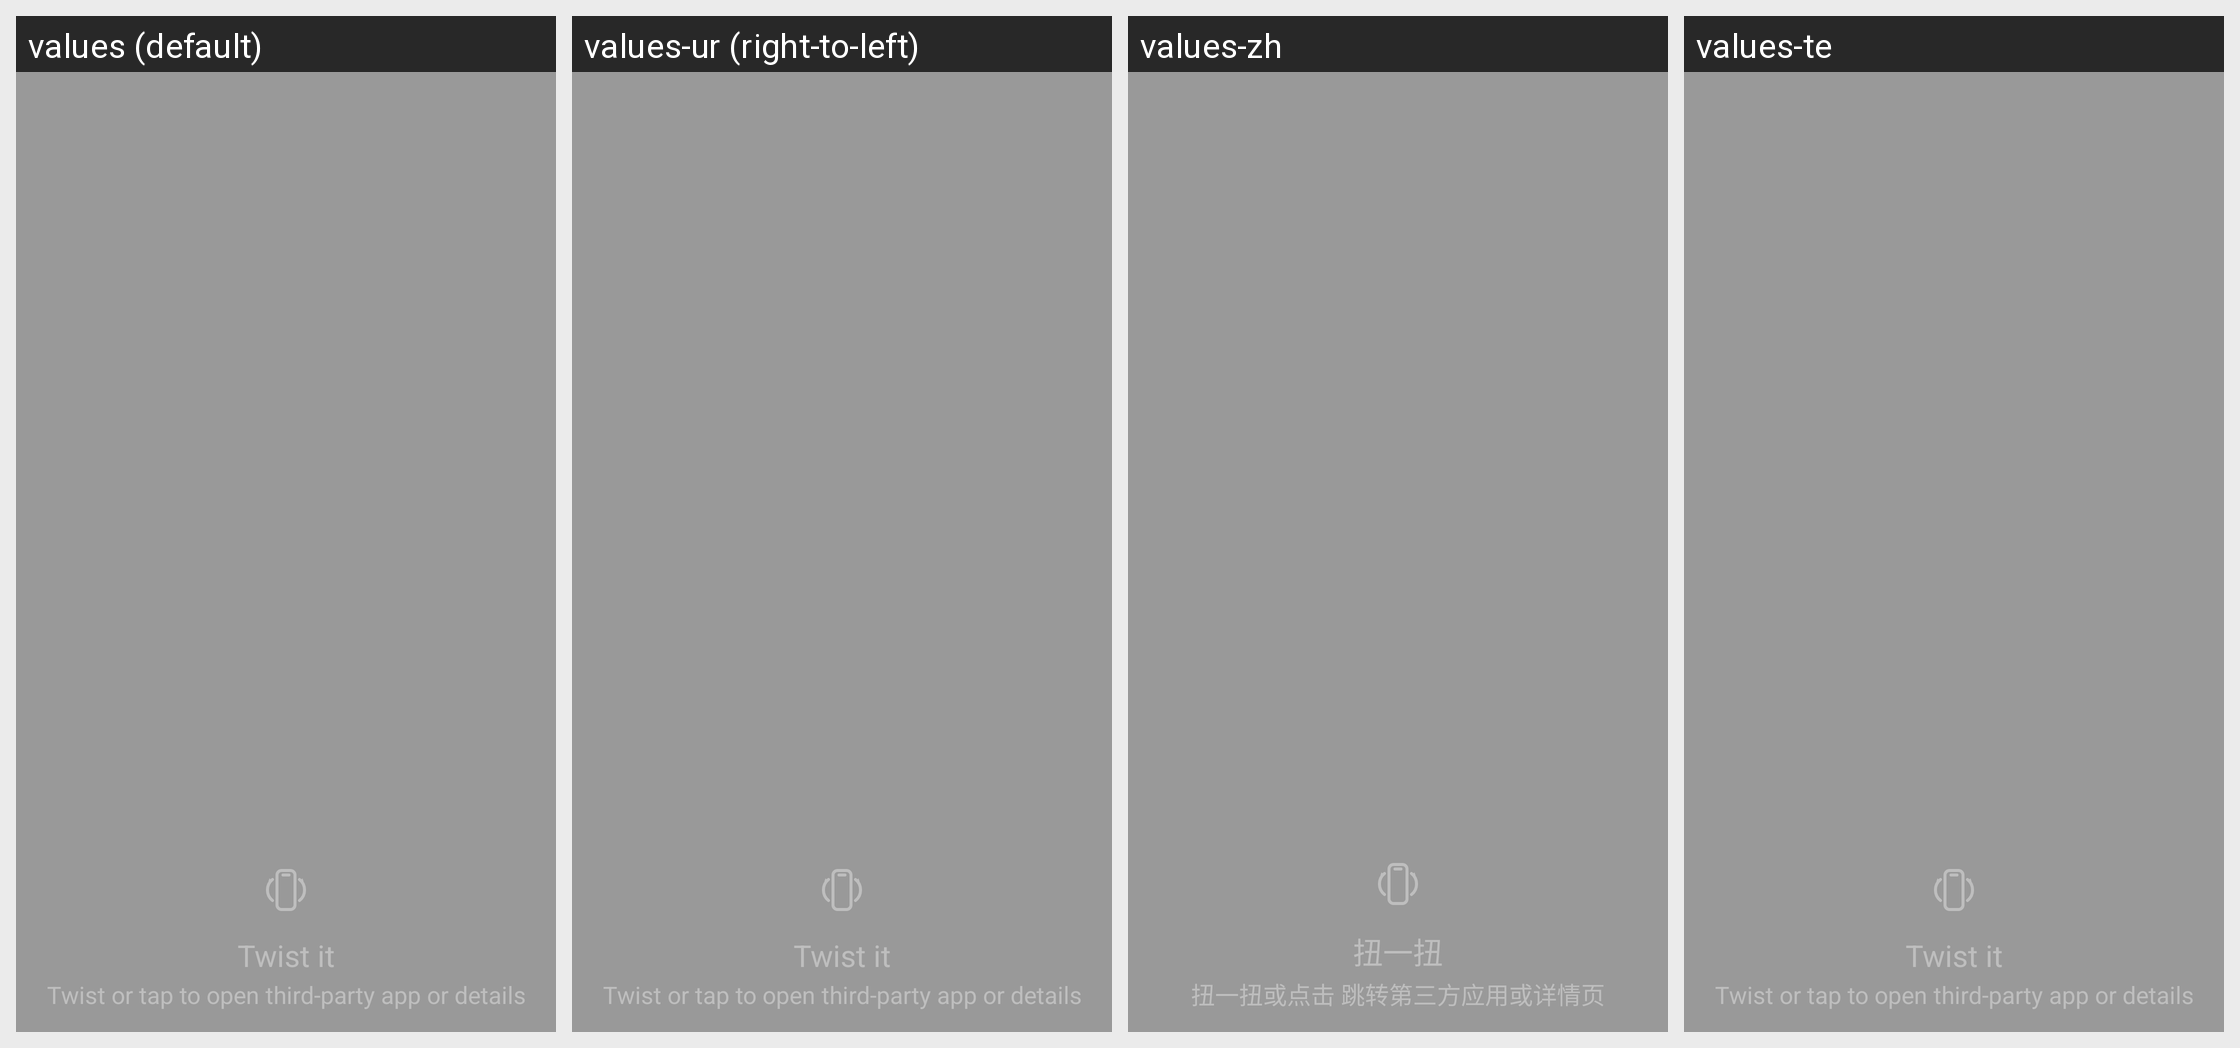

The same Android screen rendered under several of its app's locales, left to right. List the strings drawn on it with the default value and each locale's translation.
Android screen res/layout/sdm_twist_g2c_v2_guide.xml rendered under 4 locales, left to right: values (default), values-ur (right-to-left), values-zh, values-te. Device: Nexus 5 (rendered at 1080×1920; each locale shown at half size, 540×960, under a caption strip naming it); theme Theme.MaterialComponents.DayNight.NoActionBar.
Other locales in the repository, not shown: values-af, values-am, values-ar, values-as, values-be, values-bg, values-bn, values-bs, values-ca, values-cs, values-da, values-de, values-el, values-es, values-es-rUS, values-et, values-eu, values-fa, values-fi, values-fr, values-gl, values-gu, values-hi, values-hr, values-hu, values-hy, values-in, values-is, values-it, values-ja, values-ka, values-kk, values-km, values-kn, values-ko, values-ky, values-lo, values-lt, values-lv, values-mk, values-ml, values-mn, values-mr, values-ms, values-nb, values-ne, values-nl, values-or, values-pa, values-pl, values-pt-rPT, values-ro, values-ru, values-si, values-sk, values-sl, values-sq, values-sr, values-sv, values-sw, values-ta, values-th, values-tl, values-tr, values-uk, values-uz, values-vi, values-zh-rCN, values-zh-rHK, values-zh-rTW, values-zu.
Strings drawn on this screen, with the default value and each locale's value (text and hints the layout hard-codes, and strings that could not be matched under every locale, appear in the picture but are not listed):

sdm_g2c_twist_main_title
  values: Twist it
  values-ur: Twist it  [not translated; the default value is used]
  values-zh: 扭一扭
  values-te: Twist it  [not translated; the default value is used]

sdm_g2c_twist_subtitle
  values: Twist or tap to open third-party app or details
  values-ur: Twist or tap to open third-party app or details  [not translated; the default value is used]
  values-zh: 扭一扭或点击 跳转第三方应用或详情页
  values-te: Twist or tap to open third-party app or details  [not translated; the default value is used]
